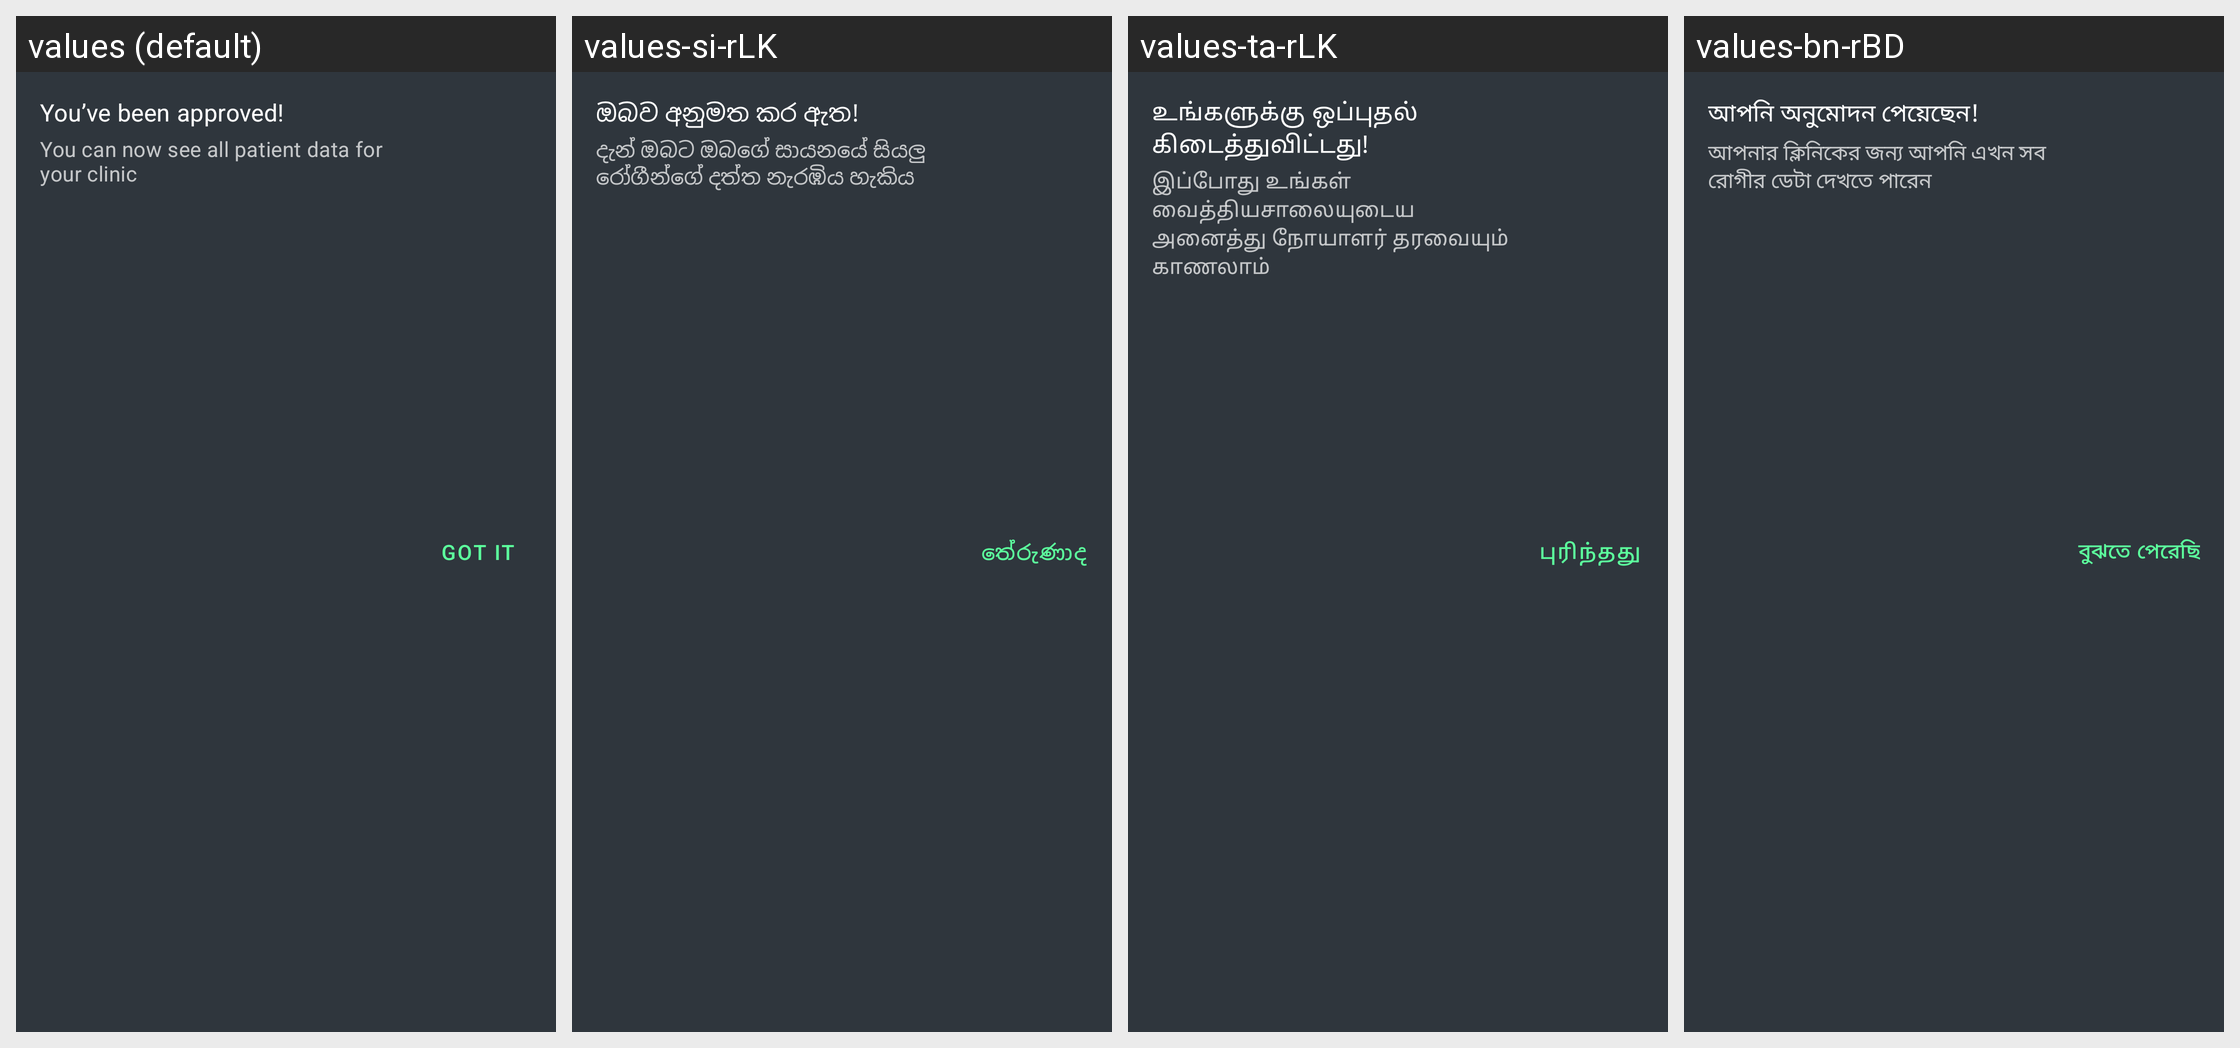

The Android screen above is rendered under several locales of the same app. Produce the string resources it draws, with the default and per-locale values.
Android screen res/layout/patients_user_status_approved.xml rendered under 4 locales, left to right: values (default), values-si-rLK, values-ta-rLK, values-bn-rBD. Device: Nexus 5 (rendered at 1080×1920; each locale shown at half size, 540×960, under a caption strip naming it); theme Theme.Simple.
Other locales in the repository, not shown: values-am-rET, values-bn-rIN, values-cs, values-es, values-fr, values-hi, values-hi-rIN, values-id-rET, values-kn-rIN, values-mr-rIN, values-om-rET, values-pa, values-pa-rIN, values-sid-rET, values-so, values-so-rET, values-ta-rIN, values-te-rIN, values-ti-rET, values-zh.
Strings drawn on this screen, with the default value and each locale's value (text and hints the layout hard-codes, and strings that could not be matched under every locale, appear in the picture but are not listed):

patients_user_approved_title
  values: You’ve been approved!
  values-si-rLK: ඔබව අනුමත කර ඇත!
  values-ta-rLK: உங்களுக்கு ஒப்புதல் கிடைத்துவிட்டது!
  values-bn-rBD: আপনি অনুমোদন পেয়েছেন!

patients_user_approved_message
  values: You can now see all patient data for your clinic
  values-si-rLK: දැන් ඔබට ඔබගේ සායනයේ සියලු රෝගීන්ගේ දත්ත නැරඹිය හැකිය
  values-ta-rLK: இப்போது உங்கள் வைத்தியசாலையுடைய அனைத்து நோயாளர் தரவையும் காணலாம்
  values-bn-rBD: আপনার ক্লিনিকের জন্য আপনি এখন সব রোগীর ডেটা দেখতে পারেন

patients_dismiss_user_approved_status
  values: Got it
  values-si-rLK: තේරුණාද
  values-ta-rLK: புரிந்தது
  values-bn-rBD: বুঝতে পেরেছি
